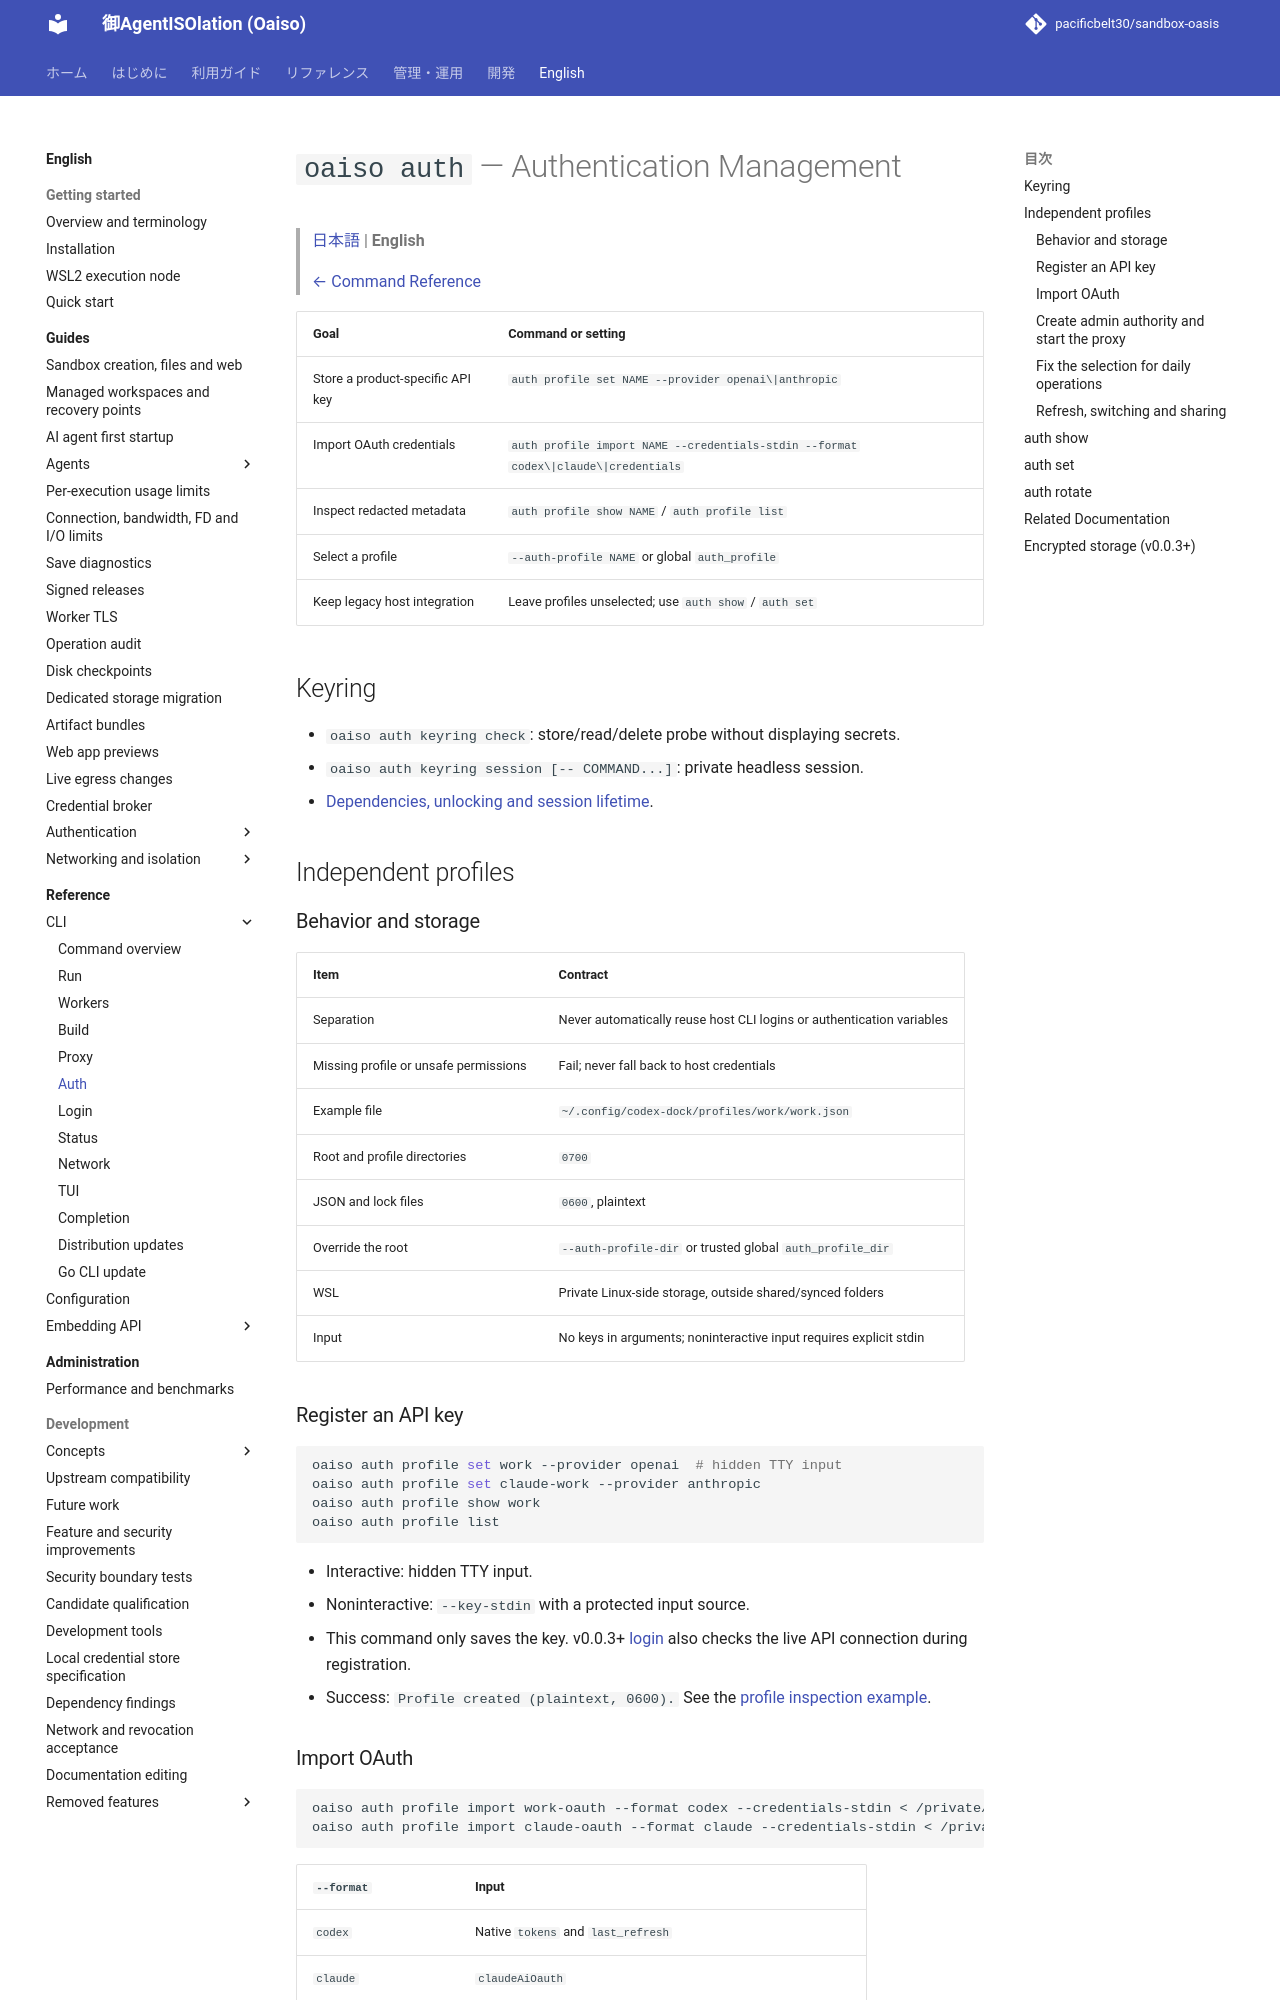

repository: pacificbelt30/sandbox-oasis · page: en/commands/auth/index.html · generator: mkdocs

# `oaiso auth` — Authentication Management

> [日本語](../../commands/auth.md) | **English**
>
> [← Command Reference](../commands.md)

| Goal | Command or setting |
|---|---|
| Store a product-specific API key | `auth profile set NAME --provider openai\|anthropic` |
| Import OAuth credentials | `auth profile import NAME --credentials-stdin --format codex\|claude\|credentials` |
| Inspect redacted metadata | `auth profile show NAME` / `auth profile list` |
| Select a profile | `--auth-profile NAME` or global `auth_profile` |
| Keep legacy host integration | Leave profiles unselected; use `auth show` / `auth set` |

## Keyring

- `oaiso auth keyring check`: store/read/delete probe without displaying secrets.
- `oaiso auth keyring session [-- COMMAND...]`: private headless session.
- [Dependencies, unlocking and session lifetime](../guides/keyring.md).

## Independent profiles

### Behavior and storage

| Item | Contract |
|---|---|
| Separation | Never automatically reuse host CLI logins or authentication variables |
| Missing profile or unsafe permissions | Fail; never fall back to host credentials |
| Example file | `~/.config/codex-dock/profiles/work/work.json` |
| Root and profile directories | `0700` |
| JSON and lock files | `0600`, plaintext |
| Override the root | `--auth-profile-dir` or trusted global `auth_profile_dir` |
| WSL | Private Linux-side storage, outside shared/synced folders |
| Input | No keys in arguments; noninteractive input requires explicit stdin |

### Register an API key

```bash
oaiso auth profile set work --provider openai  # hidden TTY input
oaiso auth profile set claude-work --provider anthropic
oaiso auth profile show work
oaiso auth profile list
```

- Interactive: hidden TTY input.
- Noninteractive: `--key-stdin` with a protected input source.
- This command only saves the key. v0.0.3+ [login](login.md) also checks the live API connection during registration.
- Success: `Profile created (plaintext, 0600).` See the [profile inspection example](../guides/authentication.md#3-configure-admin-authority-and-profile-selection).
